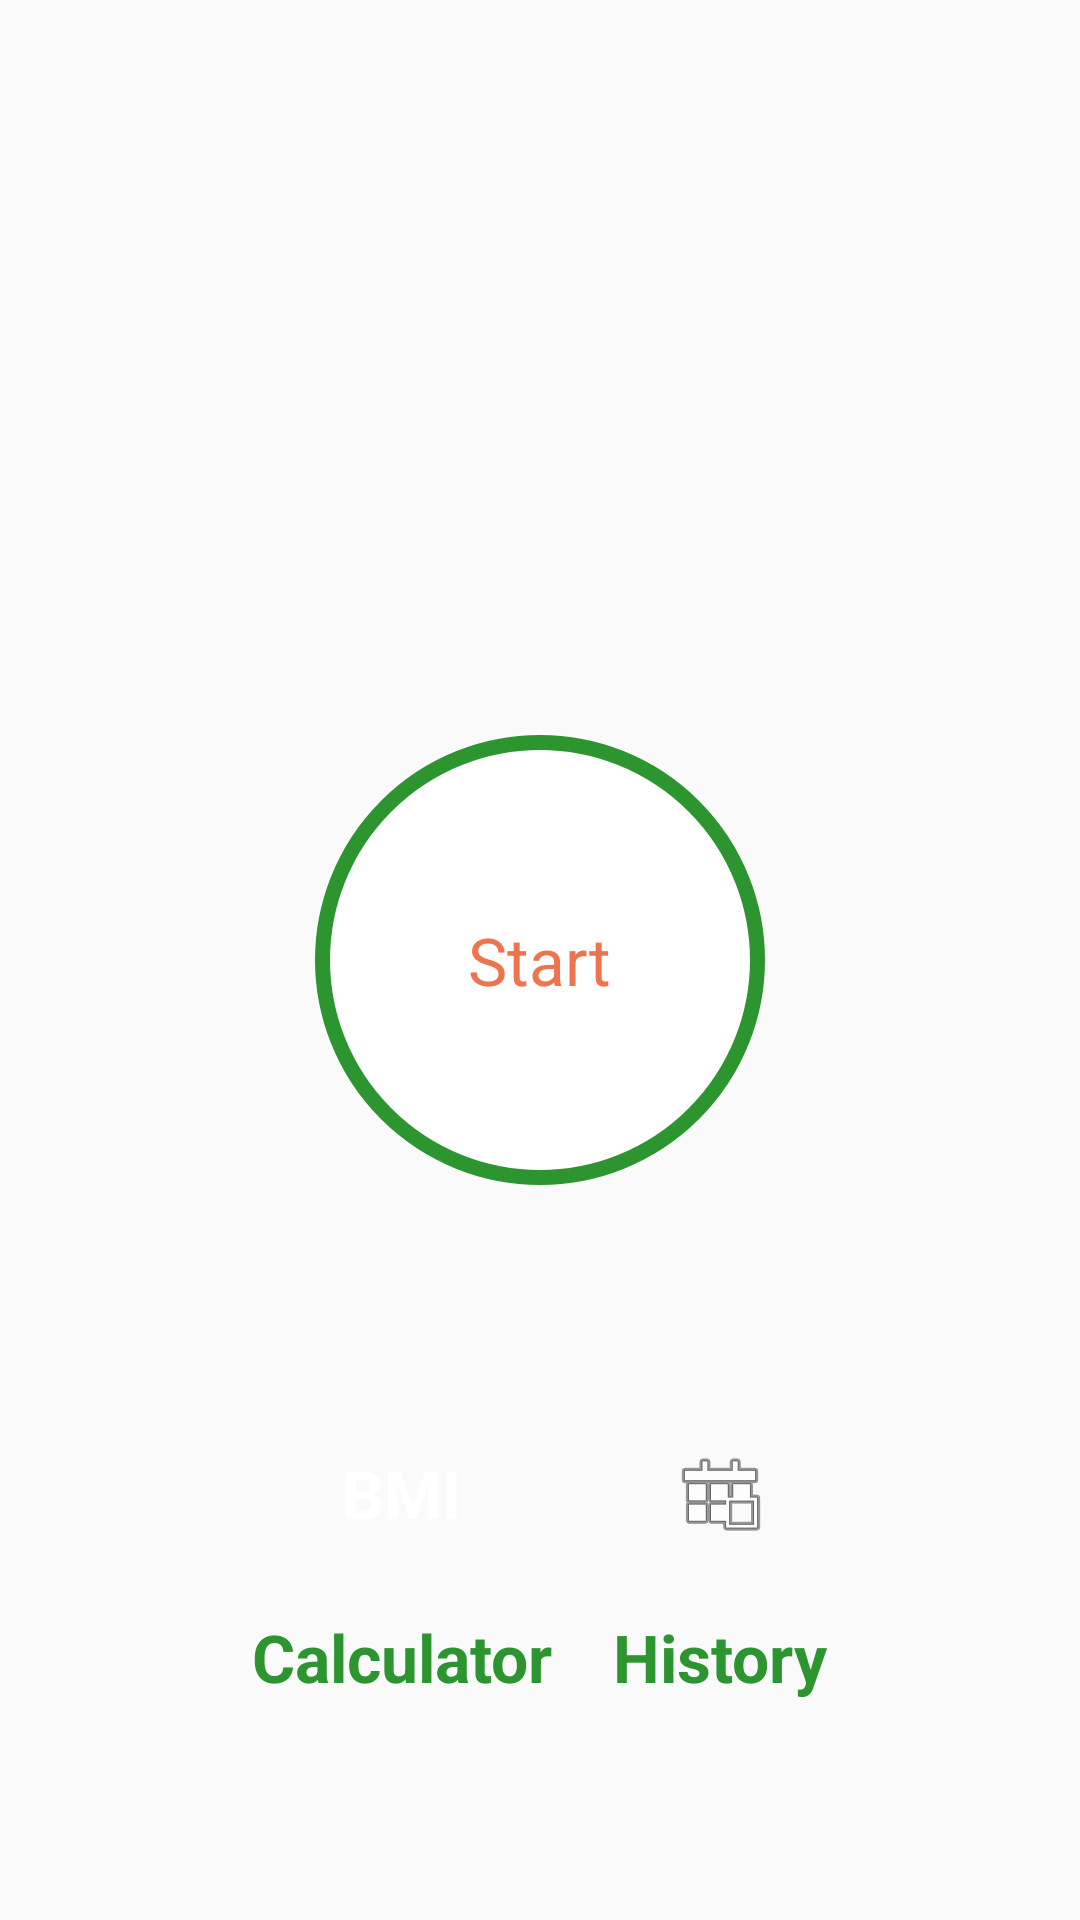

Write the Android layout XML for this screen, with the resource values it uses.
<!-- AndroidManifest.xml: activity theme Theme.AppCompat.Light.NoActionBar -->
<!-- res/layout/activity_main.xml -->
<?xml version="1.0" encoding="utf-8"?>
<androidx.constraintlayout.widget.ConstraintLayout xmlns:android="http://schemas.android.com/apk/res/android"
    xmlns:app="http://schemas.android.com/apk/res-auto"
    xmlns:tools="http://schemas.android.com/tools"
    android:layout_width="match_parent"
    android:layout_height="match_parent"
    tools:context=".MainActivity">

    <LinearLayout
        android:layout_width="match_parent"
        android:layout_height="match_parent"
        android:gravity="center_horizontal"
        android:orientation="vertical"
        android:padding="@dimen/main_screen_main_layout_padding">

        <ImageView
            android:layout_width="match_parent"
            android:layout_height="@dimen/main_screen_image_height"
            android:contentDescription="@string/image"
            android:src="@drawable/img_main_page" />

        <LinearLayout
            android:id="@+id/llStart"
            android:layout_width="@dimen/start_button_size"
            android:layout_height="@dimen/start_button_size"
            android:layout_marginTop="@dimen/start_button_margin_top"
            android:background="@drawable/item_circular_color_accent_border"
            android:gravity="center">


            <TextView
                android:layout_width="wrap_content"
                android:layout_height="wrap_content"
                android:text="@string/str_start"
                android:textColor="#EC754F"
                android:textSize="@dimen/start_button_label_textSize" />

        </LinearLayout>

        <LinearLayout
            android:layout_width="match_parent"
            android:layout_height="match_parent"
            android:gravity="center"
            android:orientation="horizontal">

            <LinearLayout
                android:layout_width="wrap_content"
                android:layout_height="wrap_content"
                android:layout_marginEnd="10dp"
                android:orientation="vertical">

                <LinearLayout
                    android:id="@+id/llBMI"
                    android:layout_width="70dp"
                    android:layout_height="70dp"
                    android:layout_gravity="center"
                    android:background="@drawable/item_circular_color_accent_background"
                    android:gravity="center"
                    android:orientation="vertical">


                    <TextView
                        android:layout_width="wrap_content"
                        android:layout_height="wrap_content"
                        android:text="@string/bmi"
                        android:textColor="@color/white"
                        android:textSize="22sp"
                        android:textStyle="bold" />

                </LinearLayout>

                <TextView
                    android:layout_width="wrap_content"
                    android:layout_height="wrap_content"
                    android:layout_marginTop="5dp"
                    android:text="@string/calculator"
                    android:textColor="@color/accent"
                    android:textSize="22sp"
                    android:textStyle="bold" />

            </LinearLayout>


            <LinearLayout
                android:layout_width="wrap_content"
                android:layout_height="wrap_content"
                android:layout_marginStart="10dp"
                android:orientation="vertical">

                <LinearLayout
                    android:id="@+id/llHistory"
                    android:layout_width="70dp"
                    android:layout_height="70dp"
                    android:layout_gravity="center"
                    android:background="@drawable/item_circular_color_accent_background"
                    android:gravity="center"
                    android:orientation="vertical">


                    <ImageView
                        android:layout_width="wrap_content"
                        android:layout_height="wrap_content"
                        android:backgroundTint="@color/accent"
                        android:contentDescription="@string/history_image"
                        android:src="@android:drawable/ic_menu_today"
                        android:textSize="22sp"
                        android:textStyle="bold" />

                </LinearLayout>

                <TextView
                    android:layout_width="wrap_content"
                    android:layout_height="wrap_content"
                    android:layout_marginTop="5dp"
                    android:text="@string/history"
                    android:textColor="@color/accent"
                    android:textSize="22sp"
                    android:textStyle="bold" />

            </LinearLayout>


        </LinearLayout>


    </LinearLayout>


</androidx.constraintlayout.widget.ConstraintLayout>
<!-- resources referenced by this layout -->
<resources>
  <color name="accent">#2C952F</color>
  <color name="white">#FFFFFFFF</color>
  <dimen name="main_screen_image_height">220dp</dimen>
  <dimen name="main_screen_main_layout_padding">5dp</dimen>
  <dimen name="start_button_label_textSize">22sp</dimen>
  <dimen name="start_button_margin_top">20dp</dimen>
  <dimen name="start_button_size">150dp</dimen>
  <!-- drawable item_circular_color_accent_border (drawable) -->
  <?xml version="1.0" encoding="utf-8"?>
  <shape xmlns:android="http://schemas.android.com/apk/res/android"
      android:shape="oval"
      >
      <stroke
          android:width="5dp"
          android:color="@color/accent"/>
  
      <solid
          android:color="@color/white"/>
  
  </shape>
  <string name="bmi">BMI</string>
  <string name="calculator">Calculator</string>
  <string name="history">History</string>
  <string name="history_image">History image</string>
  <string name="image">Image</string>
  <string name="str_start">Start</string>
</resources>
